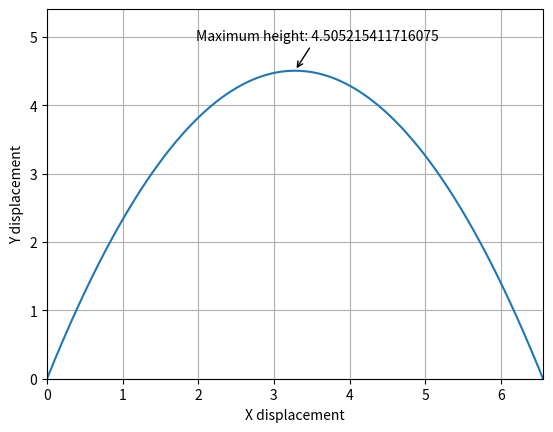

This figure's Python source:
import matplotlib.pyplot as plt
import numpy as np


def generate():
    increment = 0.0001  # Time increment used when calculating values
    initialSpeed = 10
    theta = np.radians(70)  # Angle that the direction of launch makes to the horizontal

    xSpeed = initialSpeed * np.cos(theta)  # Using trig to calculate xspeed. Assumes there is no air resistance
    ySpeed = initialSpeed * np.sin(theta)

    xOffset = 0  # Initial x position. Can be changed to add an offset which can be in a question
    yOffset = 0  # Initial y position. Can be changed to add an offset which can be in a question

    xPos = []  # X position array
    yPos = []  # Y position array
    time = 0  # Initial time

    xPos.append(xOffset)  # Adding the offset in the first slot of the position array
    yPos.append(yOffset)  # Adding the offset in the first slot of the position array

    time += increment
    xPosTemp = xSpeed * time  # Calculating first x value so while loop doesn't fail instantly
    yPosTemp = (ySpeed * time) + (
        0.5 * -9.8 * time ** 2)  # Using SUVAT to calculate first y value. This is so that the while loop doesn't fail instantly

    xPos.append(xPosTemp)
    yPos.append(yPosTemp)

    while (yPosTemp > 0):
        xPosTemp = xSpeed * time
        yPosTemp = (ySpeed * time) + (0.5 * -9.8 * time ** 2)
        xPos.append(xSpeed * time)
        yPos.append((ySpeed * time) + (0.5 * -9.8 * time ** 2))
        time += increment

    plt.plot(xPos, yPos)
    plt.axis([0, xPos[len(xPos) - 1], 0, max(yPos) + max(yPos) * .2])
    plt.xlabel("X displacement")
    plt.ylabel("Y displacement")
    index = yPos.index(max(yPos))
    xValue = xPos[int(index)]
    plt.annotate("Maximum height: " + str(max(yPos)), (xValue, max(yPos)),
             (xValue - 0.2 * max(xPos), max(yPos) + max(yPos) * .1), arrowprops=dict(arrowstyle="->"))
    plt.grid(True)
    plt.savefig('test.png', bbox_inches='tight', pad_inches=0)


if __name__ == '__main__':
    generate()
